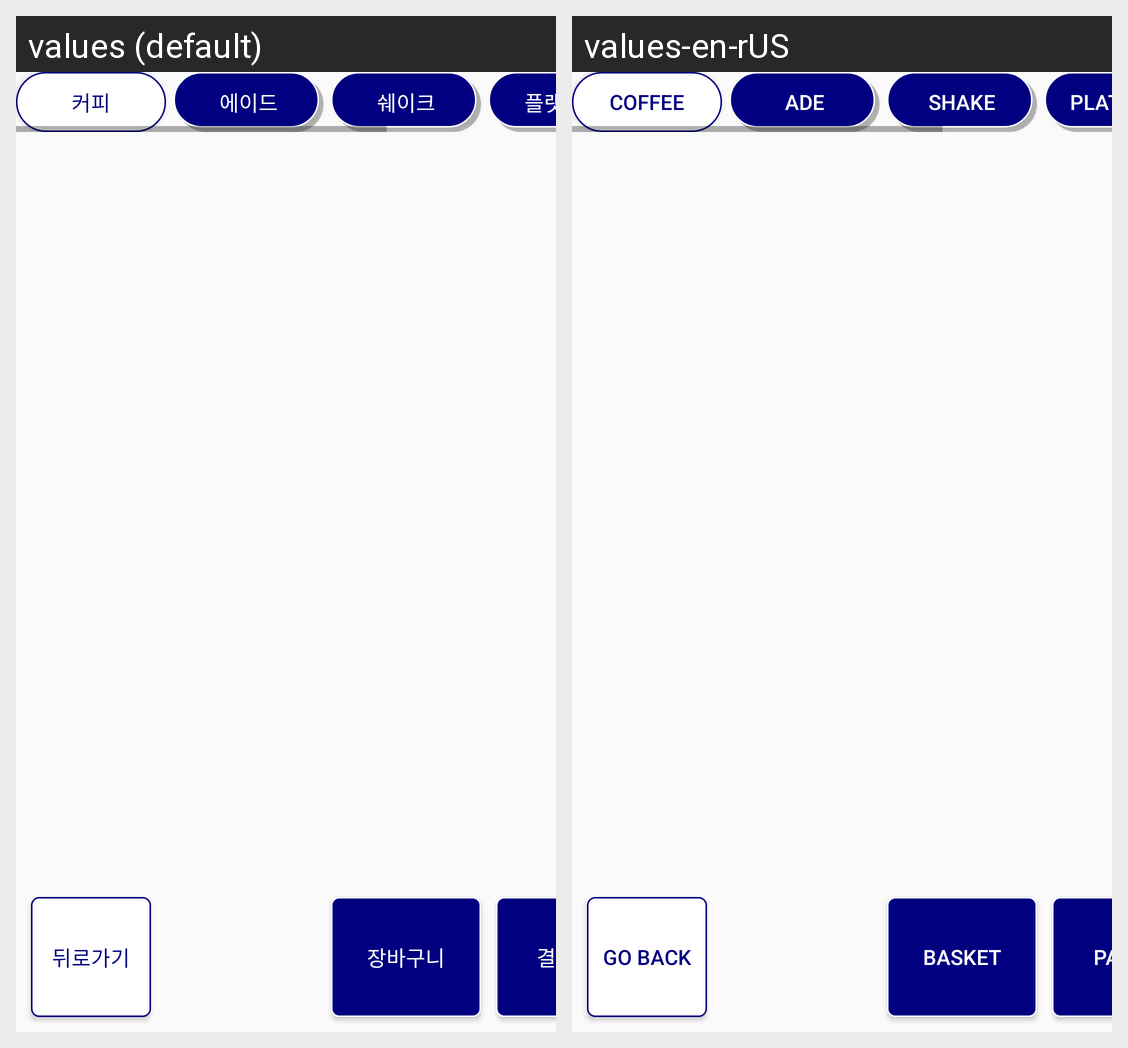

The Android screen above is rendered under two locales of the same app. Produce the string resources it draws, with the default and per-locale values.
Android screen res/layout/menulist_fragment.xml rendered under 2 locales, left to right: values (default), values-en-rUS. Device: Nexus 5 (rendered at 1080×1920; each locale shown at half size, 540×960, under a caption strip naming it); theme Theme.Kiosk_ui_event.
Strings drawn on this screen, with the default value and each locale's value (text and hints the layout hard-codes, and strings that could not be matched under every locale, appear in the picture but are not listed):

korean_coffee_category
  values: 커피
  values-en-rUS: coffee

korean_ade_category
  values: 에이드
  values-en-rUS: ade

korean_shake_category
  values: 쉐이크
  values-en-rUS: shake

korean_flatcino_category
  values: 플랫치노
  values-en-rUS: platcino

korean_goback
  values: 뒤로가기
  values-en-rUS: go back

korean_basket
  values: 장바구니
  values-en-rUS: basket

korean_pay
  values: 결제
  values-en-rUS: pay
